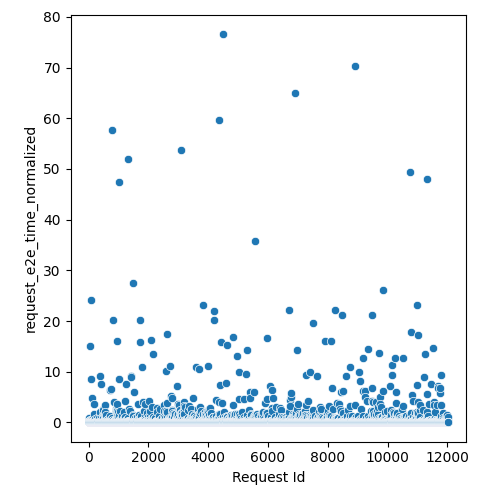

Data behind this chart, as committed beside it:
Request Id, request_e2e_time_normalized
4, 0.9341
5, 0.04833
3, 0.04011
8, 0.04749
1, 0.04325
0, 0.04721
6, 0.05727
7, 0.06007
9, 0.04858
2, 0.04427
14, 0.2302
10, 0.111
24, 0.1082
15, 0.06144
22, 0.04237
16, 0.05204
13, 0.05341
19, 0.05717
21, 0.04219
12, 0.04191
20, 0.06494
25, 0.1395
17, 0.08644
18, 0.0458
11, 0.1213
23, 0.06534
26, 0.05019
28, 0.2828
27, 0.04019
36, 0.06063
37, 0.03844
33, 15.08
34, 0.07945
35, 0.0513
32, 0.08408
31, 0.07857
29, 0.05952
30, 0.05857
44, 0.05456
45, 0.1102
43, 0.03809
42, 0.0561
41, 0.06058
39, 0.03818
38, 0.03973
40, 0.03807
57, 0.4435
52, 0.0524
47, 0.0375
56, 0.1381
58, 0.04539
48, 0.04474
51, 0.04386
59, 0.04417
46, 0.04215
54, 0.05142
49, 0.0623
55, 0.06048
60, 0.05892
53, 0.05308
... 11,971 more rows
